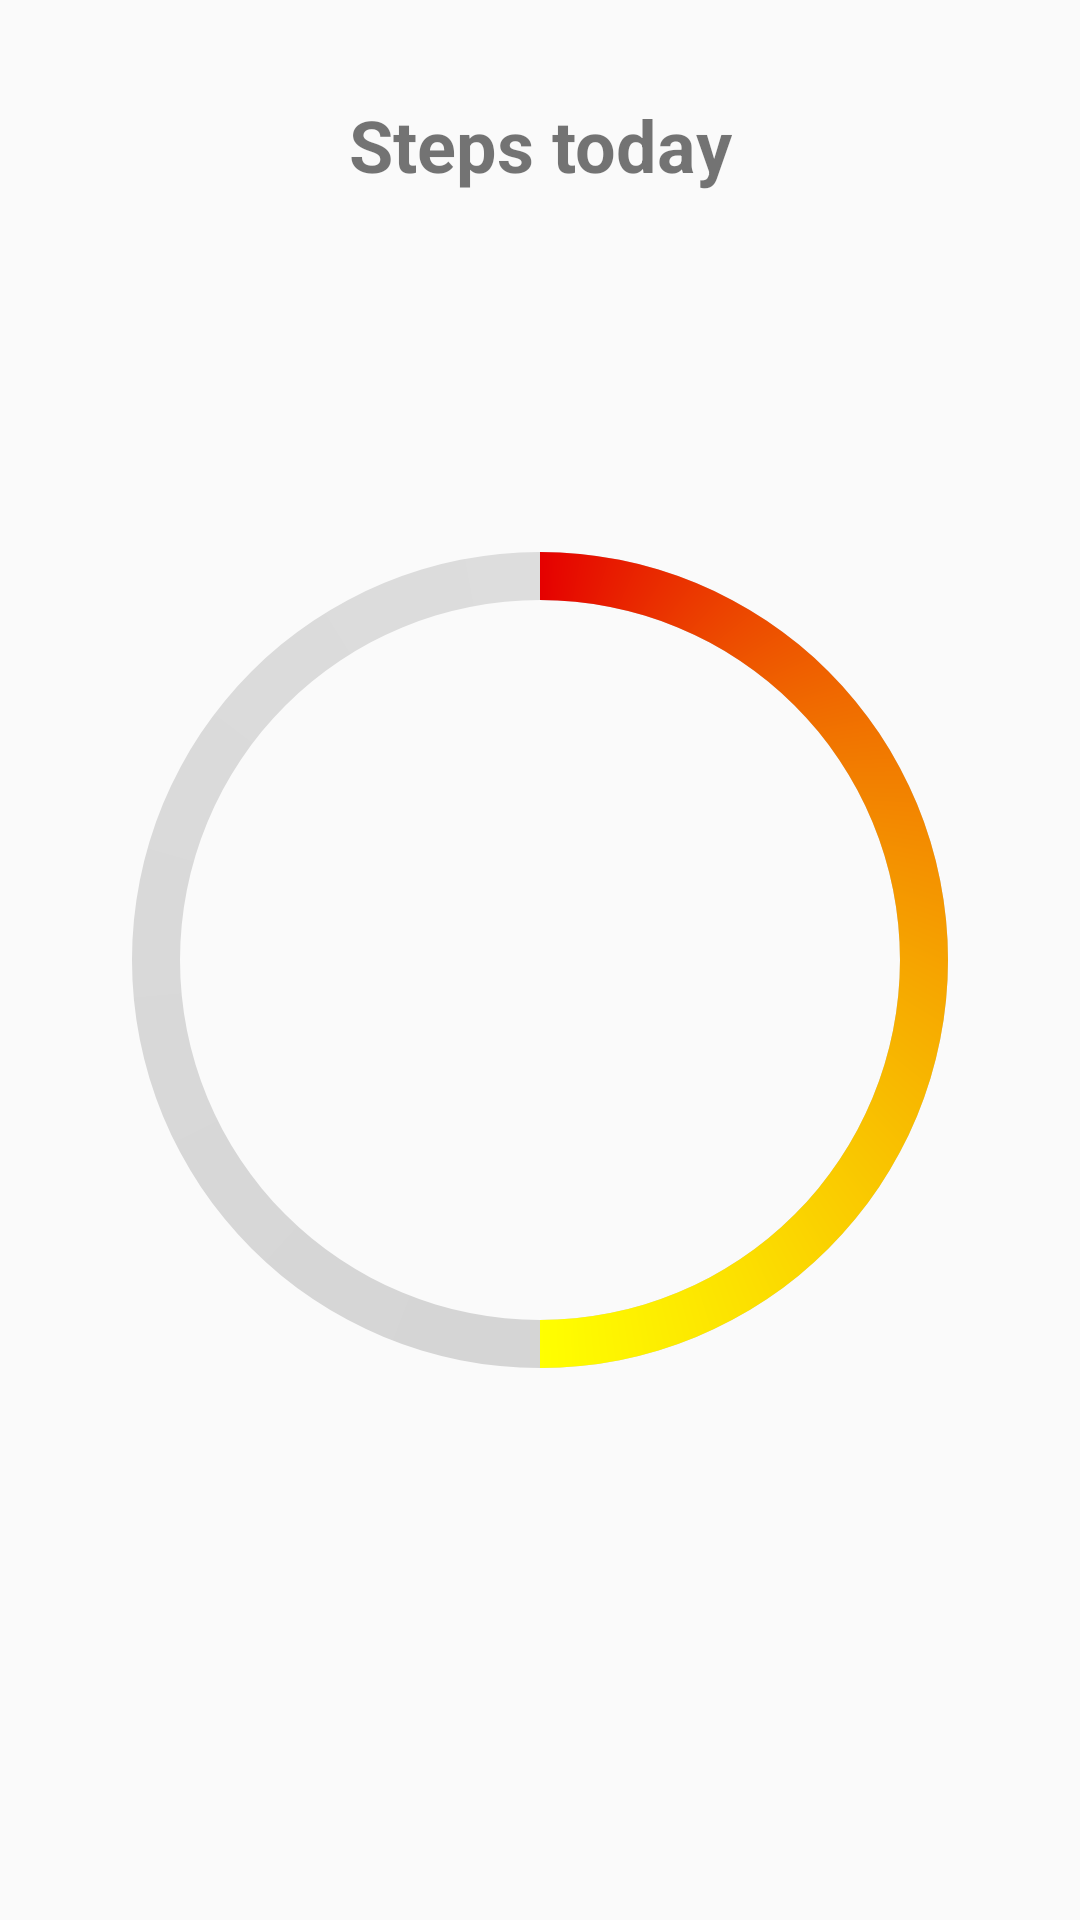

Android layout source for this screen:
<!-- AndroidManifest.xml: application theme AppTheme -->
<!-- res/layout/home_fragment.xml -->
<?xml version="1.0" encoding="utf-8"?>
<android.support.constraint.ConstraintLayout xmlns:android="http://schemas.android.com/apk/res/android"
    android:layout_width="match_parent"
    android:layout_height="match_parent"
    xmlns:app="http://schemas.android.com/apk/res-auto">

    <TextView
        android:id="@+id/txtStepTodayHeader"
        android:layout_width="wrap_content"
        android:layout_height="wrap_content"
        android:layout_marginTop="32dp"
        android:text="@string/stepTodayHeader"
        android:textSize="24sp"
        android:textStyle="bold"
        app:layout_constraintTop_toTopOf="parent"
        app:layout_constraintLeft_toLeftOf="parent"
        app:layout_constraintRight_toRightOf="parent"/>

    <TextView
        android:id="@+id/txtStepsToday"
        android:layout_width="wrap_content"
        android:layout_height="wrap_content"
        android:textSize="18sp"
        app:layout_constraintLeft_toLeftOf="parent"
        app:layout_constraintRight_toRightOf="parent"
        app:layout_constraintTop_toTopOf="parent"
        app:layout_constraintBottom_toBottomOf="parent"/>

    <ProgressBar
        android:id="@+id/progressbar"
        android:layout_width="300dp"
        android:layout_height="300dp"
        android:progressDrawable="@drawable/circle"
        android:background="@drawable/background_circle"
        android:progress="50"
        android:rotation="-90"
        app:layout_constraintBottom_toBottomOf="parent"
        app:layout_constraintLeft_toLeftOf="parent"
        app:layout_constraintRight_toRightOf="parent"
        app:layout_constraintTop_toTopOf="parent"
        style="?android:progressBarStyleHorizontal"/>

    <TextView
        android:id="@+id/txtHighScore"
        android:layout_width="wrap_content"
        android:layout_height="wrap_content"
        android:layout_marginBottom="16dp"
        android:textSize="20sp"
        android:textStyle="bold"
        app:layout_constraintTop_toBottomOf="@id/progressbar"
        app:layout_constraintBottom_toBottomOf="parent"
        app:layout_constraintLeft_toLeftOf="parent"
        app:layout_constraintRight_toRightOf="parent"/>

    <TextView
        android:id="@+id/txtHighScoreDate"
        android:layout_width="wrap_content"
        android:layout_height="wrap_content"
        android:layout_marginBottom="24dp"
        android:textSize="18sp"
        app:layout_constraintTop_toBottomOf="@id/txtHighScore"
        app:layout_constraintBottom_toBottomOf="parent"
        app:layout_constraintLeft_toLeftOf="parent"
        app:layout_constraintRight_toRightOf="parent"/>

</android.support.constraint.ConstraintLayout>
<!-- resources referenced by this layout -->
<resources>
  <!-- drawable background_circle (drawable) -->
  <?xml version="1.0" encoding="utf-8"?>
  <shape
      xmlns:android="http://schemas.android.com/apk/res/android"
      android:shape="ring"
      android:innerRadiusRatio="2.5"
      android:thickness="16dp"
      android:useLevel="false">
  
      <gradient
          android:startColor="#CCCCCC"
          android:endColor="#DDDDDD"
          android:type="sweep"/>
  
  </shape>
  <!-- drawable circle (drawable) -->
  <?xml version="1.0" encoding="utf-8"?>
  <shape xmlns:android="http://schemas.android.com/apk/res/android"
      android:shape="ring"
      android:innerRadiusRatio="2.5"
      android:thickness="16dp"
      android:useLevel="true">
  
      <gradient
          android:centerX="0.7"
          android:startColor="@color/colorRedThemePrimary"
          android:centerColor="#FFFF00"
          android:endColor="@color/colorGreenThemePrimary"
          android:type="sweep"
          />
  
  </shape>
  <string name="stepTodayHeader">Steps today</string>
  <style name="AppTheme" parent="Theme.AppCompat.Light.DarkActionBar">
          <item name="colorPrimary">@color/colorPrimary</item>
          <item name="colorPrimaryDark">@color/colorPrimaryDark</item>
          <item name="colorAccent">@color/colorAccent</item>
          <item name="preferenceTheme">@style/PreferenceThemeOverlay</item>
      </style>
  <color name="colorRedThemePrimary">#e50000</color>
  <color name="colorGreenThemePrimary">#02511b</color>
  <color name="colorPrimary">#212121</color>
  <color name="colorPrimaryDark">#000000</color>
  <color name="colorAccent">#212121</color>
</resources>
